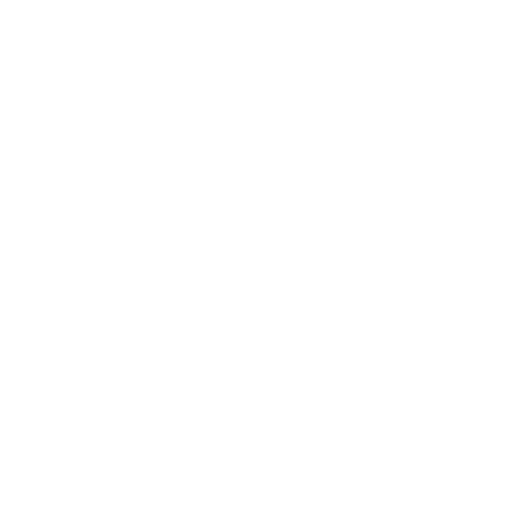
t = 0.00 s
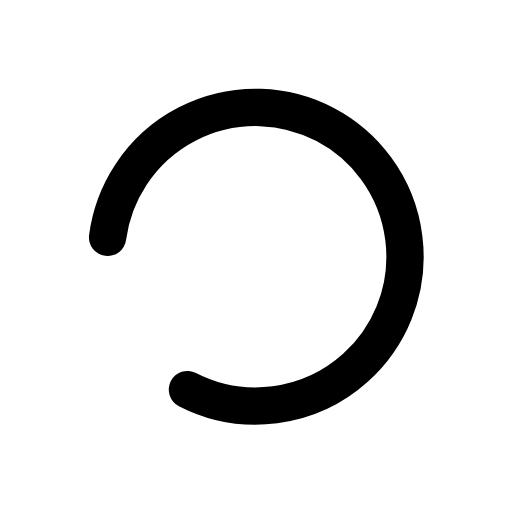
t = 0.48 s
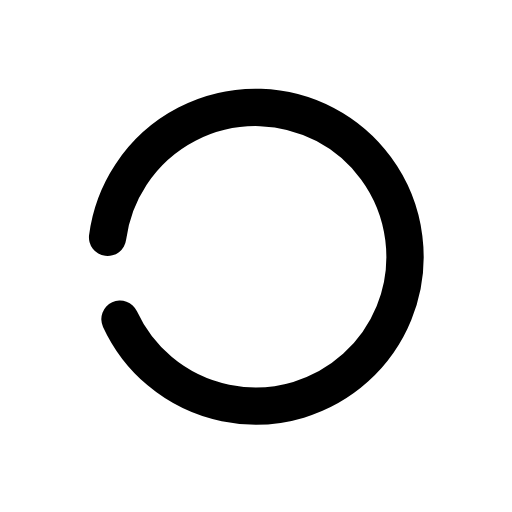
t = 0.95 s
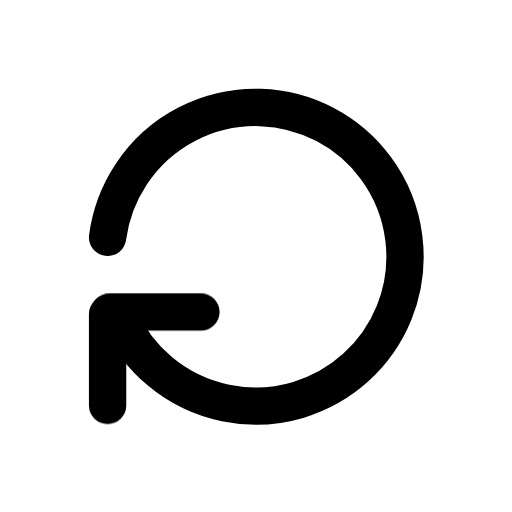
t = 1.30 s
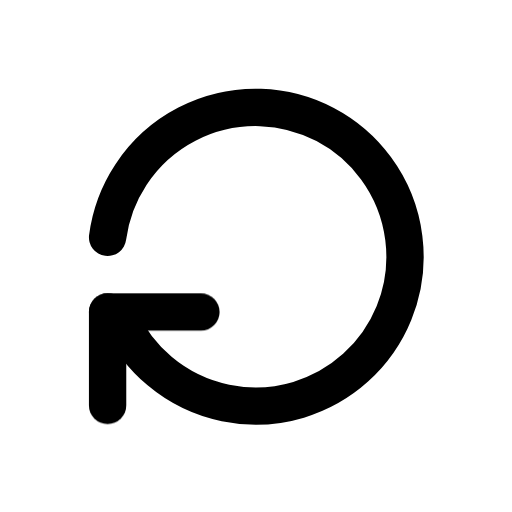
t = 1.87 s
t = 2.10 s: frame unchanged from t = 1.87 s, image omitted

The animated SVG that drew these frames (rendered in a browser with its animation timeline set to each time). Animation: 2 CSS @keyframes rules; one cycle of 2.65 s, repeats indefinitely.

<svg xmlns="http://www.w3.org/2000/svg" width="24" height="24" fill="none" stroke="currentColor" stroke-linecap="round" stroke-linejoin="round" stroke-width="2" viewBox="0 0 24 24">
    <!-- Generated by scripts/icon-expansion/generate.mjs -->
    <!-- Adapted from Tabler Icons 3.34.1.
MIT License

Copyright (c) 2020-2024 Paweł Kuna

Permission is hereby granted, free of charge, to any person obtaining a copy
of this software and associated documentation files (the "Software"), to deal
in the Software without restriction, including without limitation the rights
to use, copy, modify, merge, publish, distribute, sublicense, and/or sell
copies of the Software, and to permit persons to whom the Software is
furnished to do so, subject to the following conditions:

The above copyright notice and this permission notice shall be included in all
copies or substantial portions of the Software.

THE SOFTWARE IS PROVIDED "AS IS", WITHOUT WARRANTY OF ANY KIND, EXPRESS OR
IMPLIED, INCLUDING BUT NOT LIMITED TO THE WARRANTIES OF MERCHANTABILITY,
FITNESS FOR A PARTICULAR PURPOSE AND NONINFRINGEMENT. IN NO EVENT SHALL THE
AUTHORS OR COPYRIGHT HOLDERS BE LIABLE FOR ANY CLAIM, DAMAGES OR OTHER
LIABILITY, WHETHER IN AN ACTION OF CONTRACT, TORT OR OTHERWISE, ARISING FROM,
OUT OF OR IN CONNECTION WITH THE SOFTWARE OR THE USE OR OTHER DEALINGS IN THE
SOFTWARE. -->
    <!-- Motion: trace the route from its origin to the destination, then finish the arrowhead. -->
    <style>
        @media (prefers-reduced-motion: no-preference) {
            [data-ira-arrow-reveal="rotate-clockwise"] [data-ink] { stroke-dasharray: 1 1; }
            @keyframes ira-arrow-rotate-clockwise-shaft { 0% { stroke-dashoffset: 1; opacity: 0; } 0.4% { opacity: 1; } 36%, 88% { stroke-dashoffset: 0; opacity: 1; } 100% { stroke-dashoffset: 0; opacity: 0; } }
            [data-ira-arrow-reveal="rotate-clockwise"] [data-ink="shaft"] { animation: ira-arrow-rotate-clockwise-shaft 2.65s cubic-bezier(.25,.65,.35,1) infinite; }
            @keyframes ira-arrow-rotate-clockwise-tip-back { 0%, 36% { stroke-dashoffset: -1; opacity: 0; } 36.4% { opacity: 1; } 53%, 88% { stroke-dashoffset: 0; opacity: 1; } 100% { stroke-dashoffset: 0; opacity: 0; } }
            [data-ira-arrow-reveal="rotate-clockwise"] [data-ink="tip-back"] { animation: ira-arrow-rotate-clockwise-tip-back 2.65s cubic-bezier(.25,.65,.35,1) infinite; }
        }
    </style>
    <g data-ira-arrow-reveal="rotate-clockwise"><g transform="translate(1.5 1.5) scale(.875)"><path data-ink="tip-back" pathLength="1" d="M4.05 15l5 0"/><path data-ink="tip-back" pathLength="1" d="M4.05 15v5"/><path data-ink="shaft" pathLength="1" d="M4.05 11a8 8 0 1 1 .5 4"/></g></g>
</svg>
